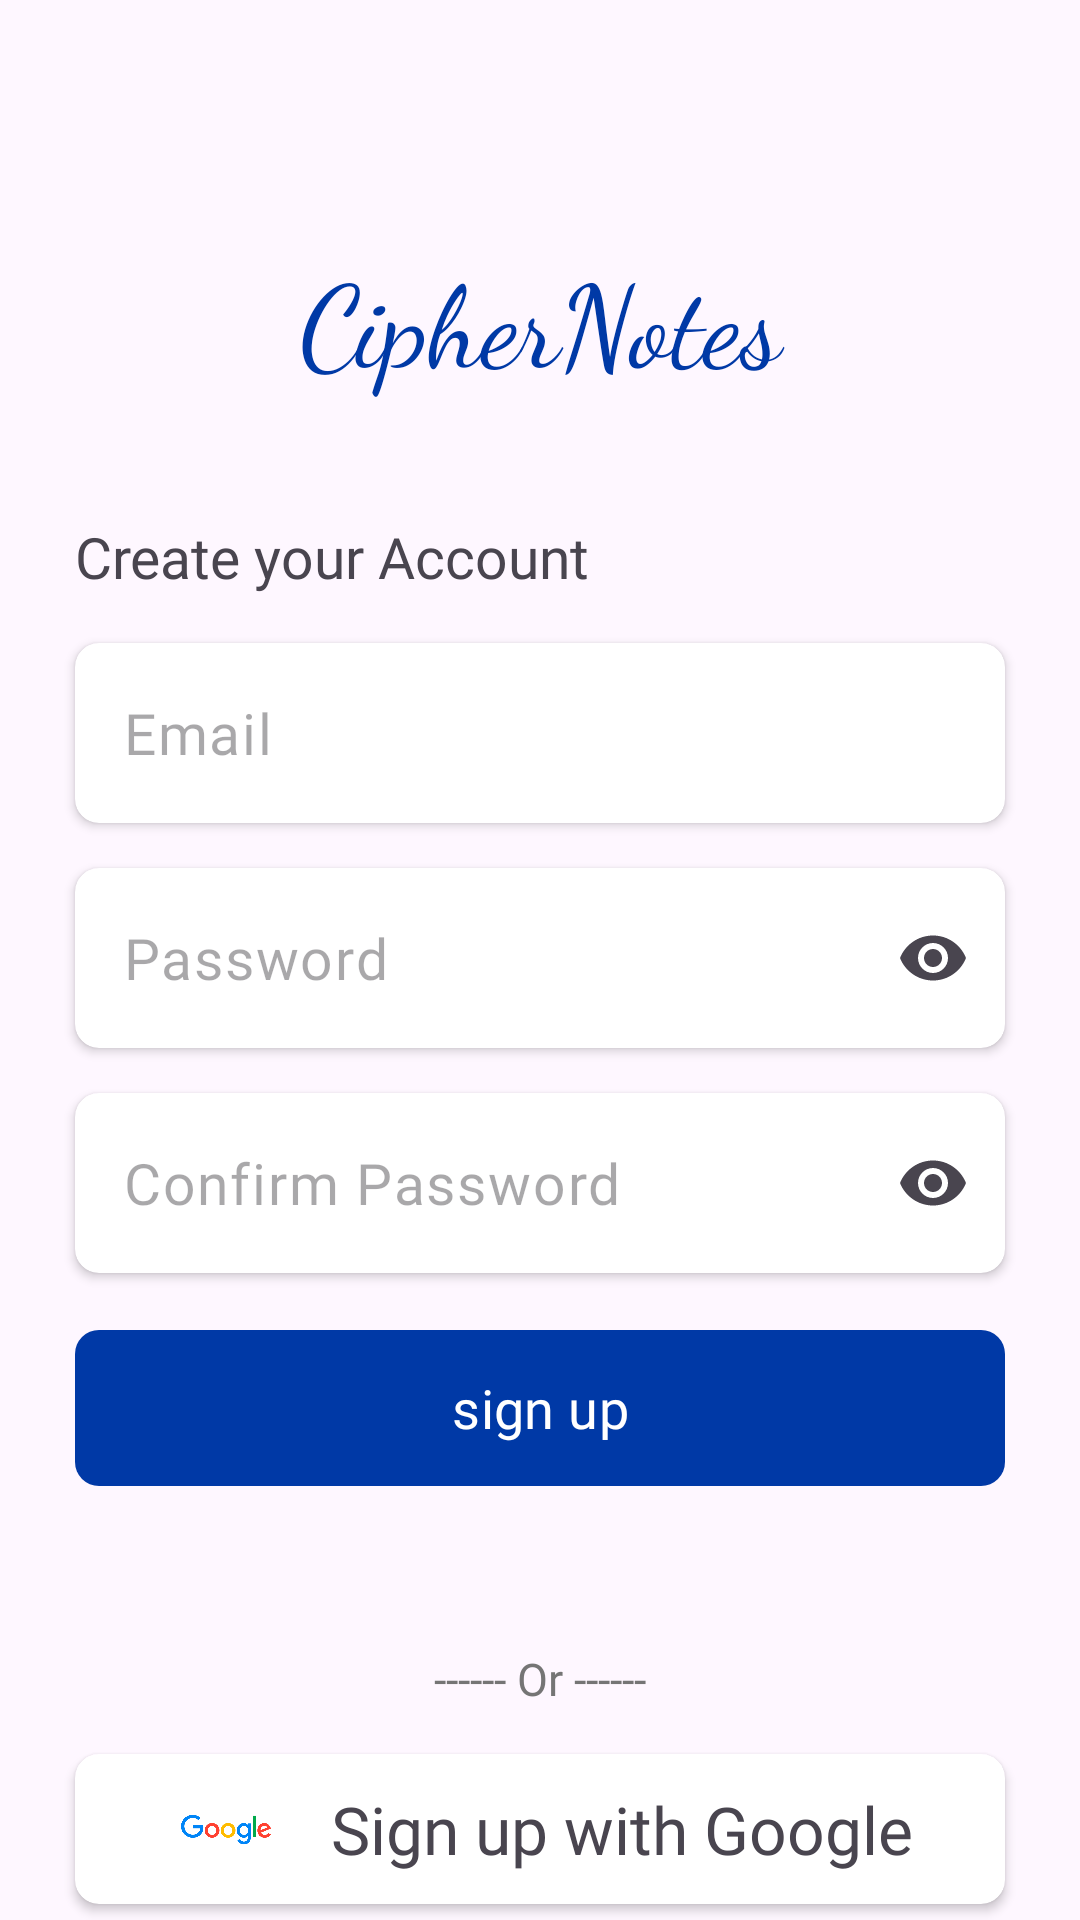

Layout XML and referenced resources for this Android screen:
<!-- AndroidManifest.xml: application theme Theme.CipherNotes -->
<!-- res/layout/fragment_sign_up.xml -->
<?xml version="1.0" encoding="utf-8"?>
<LinearLayout xmlns:android="http://schemas.android.com/apk/res/android"
    xmlns:tools="http://schemas.android.com/tools"
    android:layout_width="match_parent"
    android:layout_height="match_parent"
    xmlns:app="http://schemas.android.com/apk/res-auto"
    android:orientation="vertical"
    tools:context=".fragments.SignUpFragment">

    <ImageView
        android:id="@+id/backArrow_signUp"
        android:layout_width="35dp"
        android:layout_height="35dp"
        android:layout_marginTop="25dp"
        android:layout_marginHorizontal="25dp"
        android:src="@drawable/back_arrow"
        android:layout_gravity="start"
        app:tint="@color/buttonColor" />

    <TextView
        android:layout_width="match_parent"
        android:layout_height="wrap_content"
        android:layout_marginHorizontal="25dp"
        android:fontFamily="cursive"
        android:gravity="center"
        android:layout_marginTop="20dp"
        android:text="CipherNotes"
        android:textColor="@color/buttonColor"
        android:textSize="38dp"/>

    <LinearLayout
        android:layout_width="match_parent"
        android:layout_height="wrap_content"
        android:layout_gravity="center"
        android:layout_marginTop="40dp"
        android:orientation="vertical">

        <TextView
            android:layout_width="match_parent"
            android:layout_height="wrap_content"
            android:layout_marginBottom="16dp"
            android:fontFamily="@font/crimson_pro"
            android:layout_marginHorizontal="25dp"
            android:text="Create your Account"
            android:textSize="19sp"/>

        <TextView
            android:id="@+id/signUp_warning_view"
            android:layout_width="match_parent"
            android:layout_height="wrap_content"
            android:layout_marginHorizontal="25dp"
            android:fontFamily="@font/crimson_pro"
            android:textSize="16sp"
            android:maxLines="4"
            android:visibility="gone"
            android:textColor="@color/orange"
            android:layout_marginBottom="7dp"/>

        <androidx.cardview.widget.CardView
            android:layout_width="match_parent"
            android:layout_height="wrap_content"
            app:cardCornerRadius="8dp"
            android:layout_marginHorizontal="25dp"
            android:elevation="8dp">

            <com.google.android.material.textfield.TextInputLayout
                android:layout_width="match_parent"
                app:boxBackgroundMode="none"
                app:hintEnabled="false"
                android:layout_height="wrap_content">

                <com.google.android.material.textfield.TextInputEditText
                    android:id="@+id/email_SignUp"
                    android:layout_width="match_parent"
                    android:layout_height="60dp"
                    android:fontFamily="@font/crimson_pro"
                    android:textSize="19sp"
                    android:hint="Email"/>

            </com.google.android.material.textfield.TextInputLayout>

        </androidx.cardview.widget.CardView>

        <androidx.cardview.widget.CardView
            android:layout_width="match_parent"
            android:layout_height="wrap_content"
            android:layout_marginTop="15dp"
            android:layout_marginHorizontal="25dp"
            app:cardCornerRadius="8dp"
            android:elevation="8dp">

            <com.google.android.material.textfield.TextInputLayout
                android:layout_width="match_parent"
                app:boxBackgroundMode="none"
                app:hintEnabled="false"
                app:endIconMode="password_toggle"
                android:layout_height="wrap_content">

                <com.google.android.material.textfield.TextInputEditText
                    android:id="@+id/password_SignUp"
                    android:layout_width="match_parent"
                    android:layout_height="60dp"
                    android:inputType="textPassword"
                    android:fontFamily="@font/crimson_pro"
                    android:textSize="19sp"
                    android:hint="Password"/>

            </com.google.android.material.textfield.TextInputLayout>

        </androidx.cardview.widget.CardView>

        <androidx.cardview.widget.CardView
            android:layout_width="match_parent"
            android:layout_height="wrap_content"
            android:layout_marginTop="15dp"
            android:layout_marginHorizontal="25dp"
            app:cardCornerRadius="8dp"
            android:elevation="8dp">

            <com.google.android.material.textfield.TextInputLayout
                android:layout_width="match_parent"
                app:boxBackgroundMode="none"
                app:hintEnabled="false"
                app:endIconMode="password_toggle"
                android:layout_height="wrap_content">

                <com.google.android.material.textfield.TextInputEditText
                    android:id="@+id/confirmPassword_SignUp"
                    android:layout_width="match_parent"
                    android:layout_height="60dp"
                    android:inputType="textPassword"
                    android:fontFamily="@font/crimson_pro"
                    android:textSize="19sp"
                    android:hint="Confirm Password"/>

            </com.google.android.material.textfield.TextInputLayout>

        </androidx.cardview.widget.CardView>

        <com.google.android.material.button.MaterialButton
            android:id="@+id/SignUpButton"
            android:layout_marginTop="15dp"
            android:layout_width="match_parent"
            android:layout_height="60dp"
            android:textColor="@color/white"
            android:fontFamily="@font/crimson_pro"
            app:cornerRadius="8dp"
            android:elevation="15dp"
            android:layout_marginHorizontal="25dp"
            android:textSize="18sp"
            app:backgroundTint="@color/buttonColor"
            android:text="sign up"/>

    </LinearLayout>

    <ProgressBar
        android:id="@+id/progressBar_SignUp"
        android:layout_width="match_parent"
        android:layout_height="wrap_content"
        android:visibility="gone"
        android:layout_marginTop="5dp"
        android:layout_marginBottom="-40dp"
        android:layout_marginHorizontal="25dp"/>

    <LinearLayout
        android:layout_width="match_parent"
        android:layout_height="wrap_content"
        android:layout_gravity="center"
        android:layout_marginTop="50dp"
        android:orientation="vertical">

        <TextView
            android:layout_width="match_parent"
            android:layout_height="wrap_content"
            android:gravity="center"
            android:textSize="15sp"
            android:textColor="@color/lightText"
            android:fontFamily="@font/crimson_pro"
            android:layout_marginHorizontal="25dp"
            android:text="------ Or ------"/>

        <androidx.cardview.widget.CardView
            android:id="@+id/google_SignUp_Button"
            android:layout_marginTop="15dp"
            android:layout_width="match_parent"
            android:layout_height="50dp"
            android:layout_marginBottom="10dp"
            android:layout_marginHorizontal="25dp"
            app:cardCornerRadius="8dp"
            android:elevation="8dp">

            <LinearLayout
                android:layout_width="match_parent"
                android:layout_height="match_parent"
                android:gravity="center"
                android:orientation="horizontal">

            <ImageView
                android:layout_width="30dp"
                android:layout_height="wrap_content"
                android:layout_margin="5dp"
                android:src="@drawable/google1" />

            <TextView
                android:layout_width="wrap_content"
                android:layout_height="match_parent"
                android:gravity="center"
                android:textSize="22sp"
                android:layout_marginStart="15dp"
                android:fontFamily="@font/crimson_pro_medium"
                android:text="Sign up with Google"
                />

            </LinearLayout>
        </androidx.cardview.widget.CardView>

    </LinearLayout>

</LinearLayout>
<!-- resources referenced by this layout -->
<resources>
  <color name="buttonColor">#0039a6</color>
  <color name="lightText">#757575</color>
  <color name="orange">#FFA500</color>
  <color name="white">#FFFFFFFF</color>
  <!-- drawable google1: png bitmap (drawable, 20350 bytes) -->
  <style name="Theme.CipherNotes" parent="Base.Theme.CipherNotes" />
  <style name="Base.Theme.CipherNotes" parent="Theme.Material3.DayNight.NoActionBar">
          
          
      </style>
</resources>
